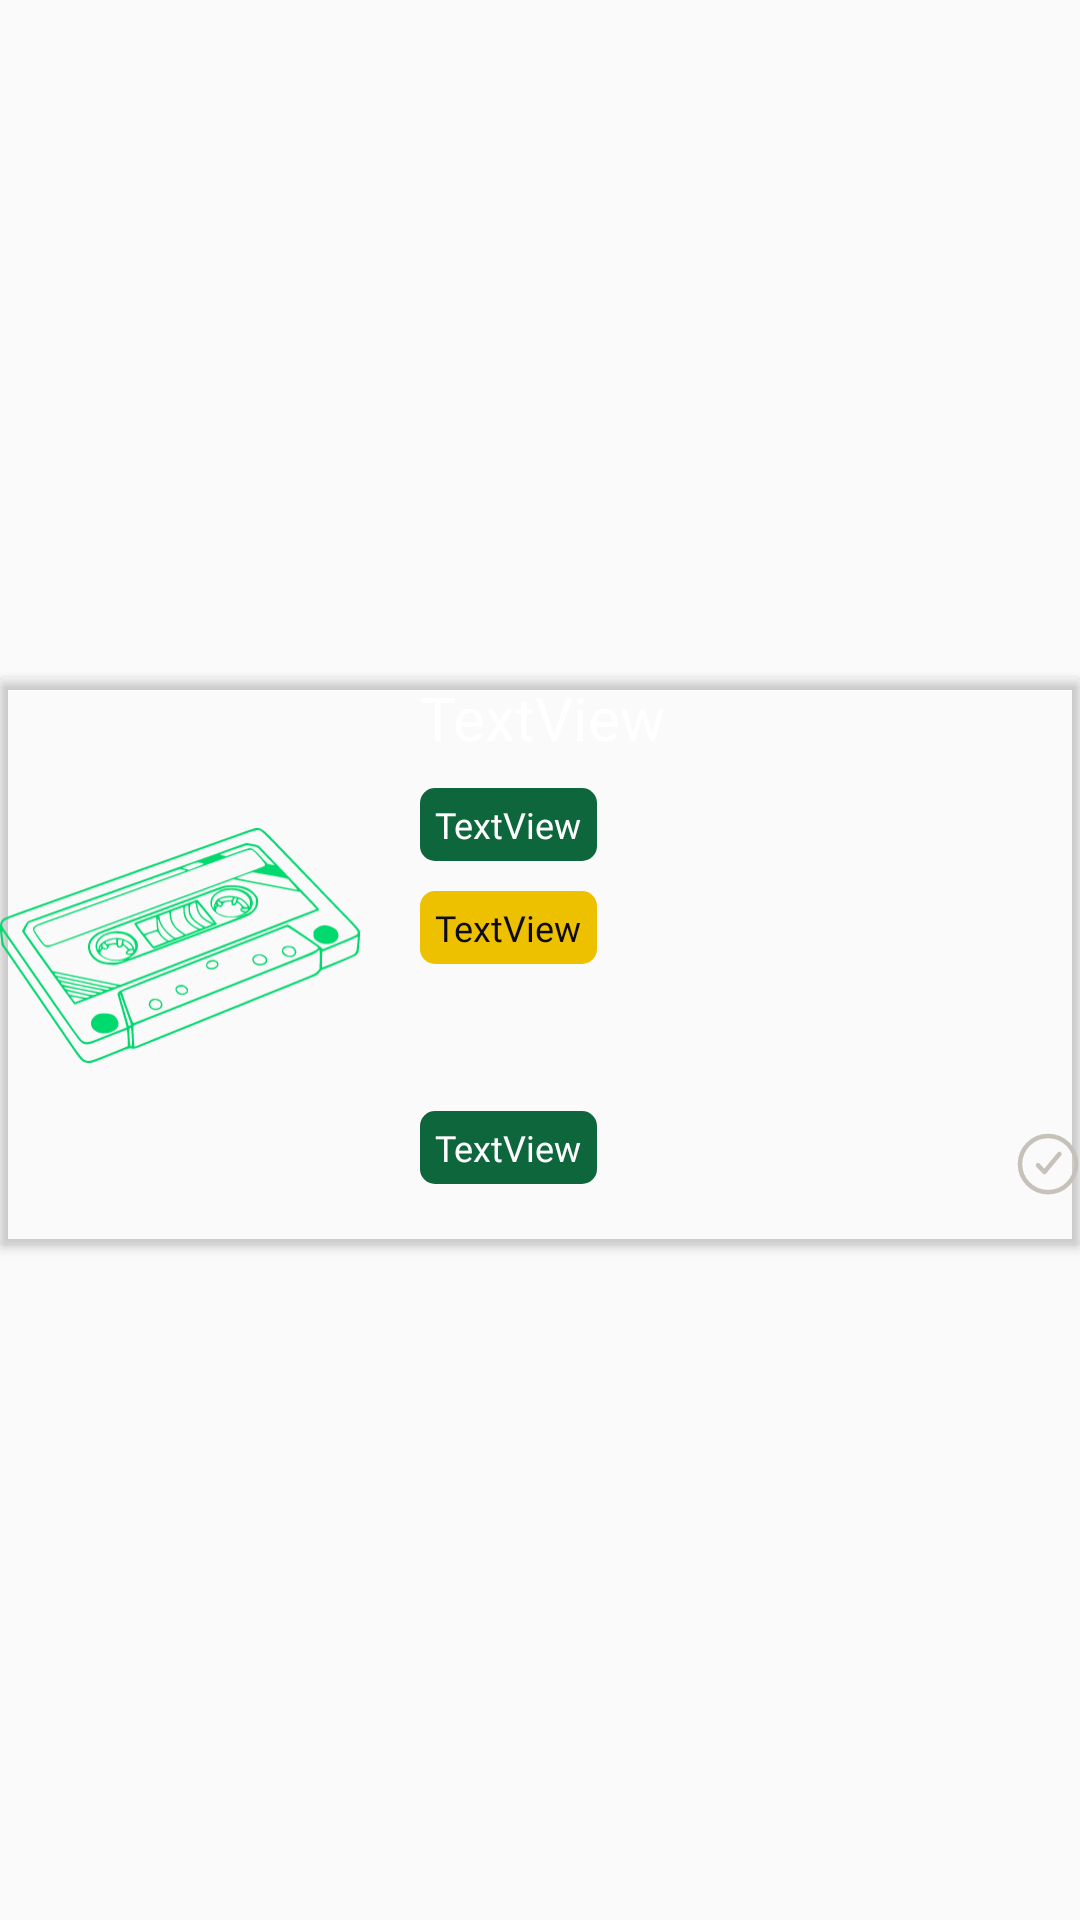

Write the Android layout XML for this screen, with the resource values it uses.
<!-- AndroidManifest.xml: application theme Theme.Cassette -->
<!-- res/layout/list_savedfilm_item.xml -->
<?xml version="1.0" encoding="utf-8"?>
<androidx.constraintlayout.widget.ConstraintLayout xmlns:android="http://schemas.android.com/apk/res/android"
    xmlns:app="http://schemas.android.com/apk/res-auto"
    xmlns:tools="http://schemas.android.com/tools"
    android:layout_width="match_parent"
    android:layout_height="wrap_content">

    <androidx.cardview.widget.CardView
        android:layout_width="match_parent"
        android:layout_height="189dp"
        android:clickable="true"
        app:cardBackgroundColor="#00FFFFFF"
        app:layout_constraintBottom_toBottomOf="parent"
        app:layout_constraintEnd_toEndOf="parent"
        app:layout_constraintStart_toStartOf="parent"
        app:layout_constraintTop_toTopOf="parent">

        <androidx.constraintlayout.widget.ConstraintLayout
            android:layout_width="match_parent"
            android:layout_height="match_parent"
            android:clickable="true">

            <ImageView
                android:id="@+id/imageView5"
                android:layout_width="120dp"
                android:layout_height="179dp"
                android:clickable="true"
                app:layout_constraintStart_toStartOf="parent"
                app:layout_constraintTop_toTopOf="parent"
                app:srcCompat="@drawable/icon_vector" />

            <TextView
                android:id="@+id/TV_tilte"
                android:layout_width="wrap_content"
                android:layout_height="wrap_content"
                android:layout_marginStart="20dp"
                android:clickable="true"
                android:fontFamily="@font/ubuntu_regular"
                android:text="TextView"
                android:textColor="@color/white"
                android:textSize="20sp"
                app:layout_constraintStart_toEndOf="@+id/imageView5"
                app:layout_constraintTop_toTopOf="parent" />

            <TextView
                android:id="@+id/TV_genres"
                android:layout_width="wrap_content"
                android:layout_height="wrap_content"
                android:layout_marginTop="10dp"
                android:background="@drawable/time_bg"
                android:clickable="true"
                android:fontFamily="@font/ubuntu_light"
                android:text="TextView"
                android:textColor="@color/white"
                android:textSize="12sp"
                app:layout_constraintStart_toStartOf="@+id/TV_tilte"
                app:layout_constraintTop_toBottomOf="@+id/TV_tilte" />

            <TextView
                android:id="@+id/TV_IMDb"
                android:layout_width="wrap_content"
                android:layout_height="wrap_content"
                android:layout_marginTop="10dp"
                android:background="@drawable/btn_imdb"
                android:clickable="true"
                android:fontFamily="@font/ubuntu_light"
                android:text="TextView"
                android:textColor="@color/Dark_grey"
                android:textSize="12sp"
                app:layout_constraintStart_toStartOf="@+id/TV_genres"
                app:layout_constraintTop_toBottomOf="@+id/TV_genres" />

            <TextView
                android:id="@+id/TV_time_"
                android:layout_width="wrap_content"
                android:layout_height="wrap_content"
                android:layout_marginBottom="10dp"
                android:background="@drawable/time_bg"
                android:clickable="true"
                android:fontFamily="@font/ubuntu_light"
                android:text="TextView"
                android:textColor="@color/white"
                android:textSize="12sp"
                app:layout_constraintBottom_toBottomOf="@+id/imageView5"
                app:layout_constraintStart_toStartOf="@+id/TV_IMDb" />

            <CheckBox
                android:id="@+id/CB_isWatched"
                android:layout_width="wrap_content"
                android:layout_height="wrap_content"
                android:layout_marginBottom="6dp"
                android:button="@drawable/is_watched_film"
                android:clickable="true"
                app:layout_constraintBottom_toBottomOf="@+id/imageView5"
                app:layout_constraintEnd_toEndOf="parent" />
        </androidx.constraintlayout.widget.ConstraintLayout>
    </androidx.cardview.widget.CardView>
</androidx.constraintlayout.widget.ConstraintLayout>
<!-- resources referenced by this layout -->
<resources>
  <color name="Dark_grey">#0C0B10</color>
  <color name="white">#FFFFFFFF</color>
  <!-- drawable btn_imdb (drawable) -->
  <?xml version="1.0" encoding="utf-8"?>
  <selector xmlns:android="http://schemas.android.com/apk/res/android">
      <item>
          <shape android:shape="rectangle">
              <solid android:color="@color/Yellow"/>
              <corners android:radius="5dp"/>
              <padding android:bottom="4dp"
                  android:left="5dp"
                  android:right="5dp"
                  android:top="4dp"/>
          </shape>
      </item>
  </selector>
  <!-- drawable icon_vector: vector/xml drawable (drawable, 19364 chars, omitted) -->
  <!-- drawable is_watched_film (drawable) -->
  <?xml version="1.0" encoding="utf-8"?>
  <selector xmlns:android="http://schemas.android.com/apk/res/android">
  
      <item android:state_checked="false"  android:drawable="@drawable/watchedno"/>
      <item android:state_checked="true" android:drawable="@drawable/watched"/>
  </selector>
  <!-- drawable time_bg (drawable) -->
  <?xml version="1.0" encoding="utf-8"?>
  <selector xmlns:android="http://schemas.android.com/apk/res/android">
      <item>
          <shape android:shape="rectangle">
              <solid android:color="@color/Green"/>
              <corners android:radius="5dp"/>
              <padding android:bottom="4dp"
                  android:left="5dp"
                  android:right="5dp"
                  android:top="4dp"/>
          </shape>
      </item>S
  </selector>
  <style name="Theme.Cassette" parent="Base.Theme.Cassette" />
  <color name="Yellow">#EEC100</color>
  <!-- drawable watchedno (drawable) -->
  <vector xmlns:android="http://schemas.android.com/apk/res/android"
      android:width="21dp"
      android:height="21dp"
      android:viewportWidth="21"
      android:viewportHeight="21">
    <path
        android:pathData="M19.72,10.36C19.72,5.193 15.528,1 10.36,1C5.193,1 1,5.193 1,10.36C1,15.528 5.193,19.72 10.36,19.72C15.528,19.72 19.72,15.528 19.72,10.36Z"
        android:strokeWidth="1.5"
        android:fillColor="#00000000"
        android:strokeColor="#C6C1B9"/>
    <path
        android:pathData="M14.135,7L9.141,13L7,10.75"
        android:strokeLineJoin="round"
        android:strokeWidth="1.5"
        android:fillColor="#00000000"
        android:strokeColor="#C6C1B9"
        android:strokeLineCap="round"/>
  </vector>
  <!-- drawable watched (drawable) -->
  <vector xmlns:android="http://schemas.android.com/apk/res/android"
      android:width="21dp"
      android:height="21dp"
      android:viewportWidth="21"
      android:viewportHeight="21">
    <path
        android:pathData="M19.72,10.48C19.72,5.312 15.528,1.12 10.36,1.12C5.193,1.12 1,5.312 1,10.48C1,15.648 5.193,19.84 10.36,19.84C15.528,19.84 19.72,15.648 19.72,10.48Z"
        android:strokeWidth="1.5"
        android:fillColor="#0E663C"
        android:strokeColor="#0E663C"/>
    <path
        android:pathData="M14.015,7L9.021,13L6.88,10.75"
        android:strokeLineJoin="round"
        android:strokeWidth="1.5"
        android:fillColor="#00000000"
        android:strokeColor="#0C0B10"
        android:strokeLineCap="round"/>
  </vector>
  <color name="Green">#FF0E663C</color>
  <style name="Base.Theme.Cassette" parent="Theme.AppCompat.Light.NoActionBar">
          <item name="android:editTextColor">@color/Light_gray</item>
          <item name="android:textColorHint">@color/Light_gray</item>
          
          
      </style>
  <color name="Light_gray">#FFC6C1B9</color>
</resources>
